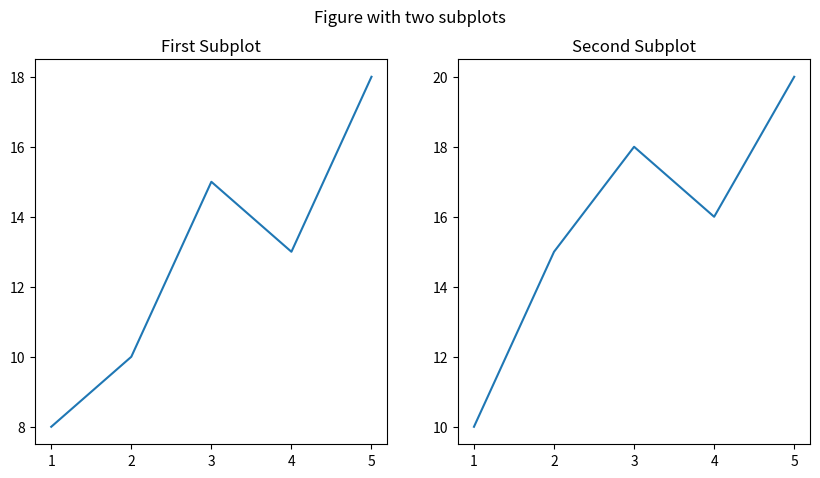

Here is the Python script that generated this plot:
import matplotlib.pyplot as plt
x=[1,2,3,4,5]
y1=[8,10,15,13,18]
y2=[10,15,18,16,20]
fig,(ax1,ax2)=plt.subplots(1,2,figsize=(10,5))
ax1.plot(x,y1)
ax1.set_title("First Subplot")
ax2.plot(x,y2)
ax2.set_title("Second Subplot")
plt.suptitle("Figure with two subplots")
plt.show()